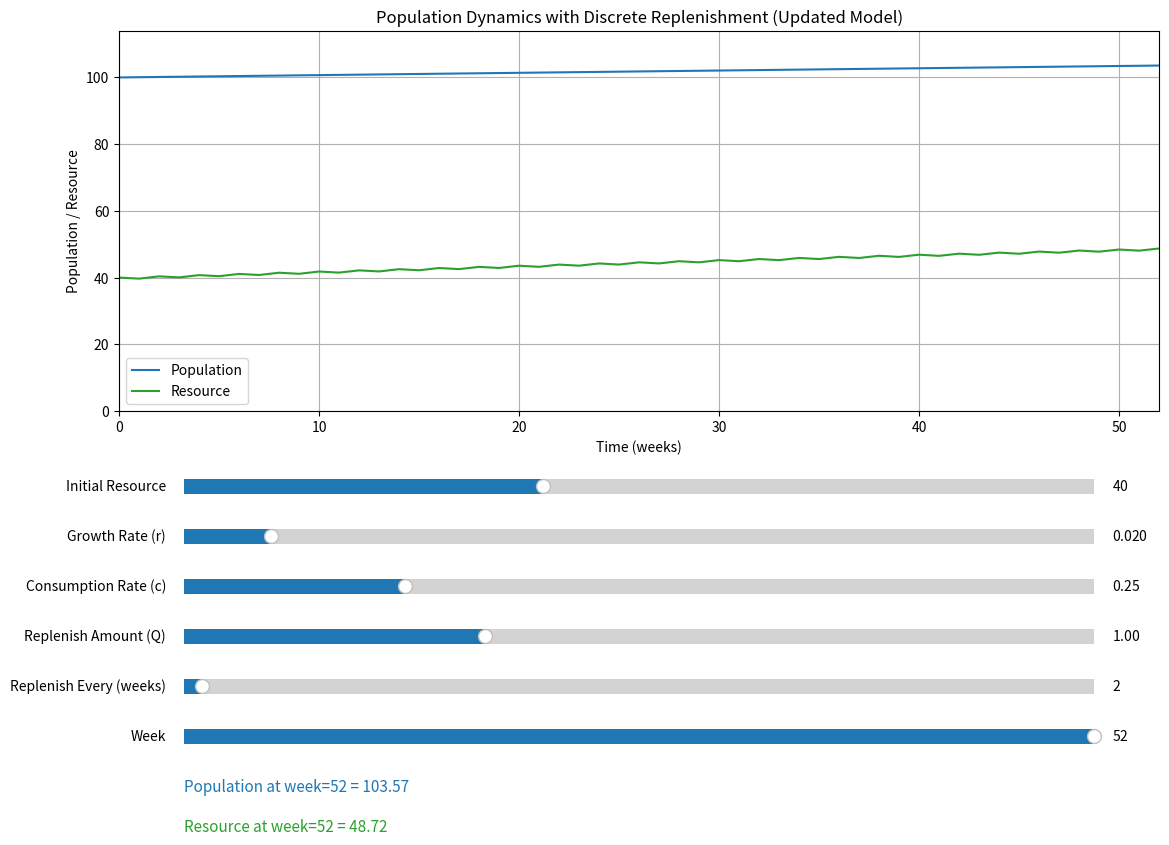

Source code (Python):
import matplotlib.pyplot as plt
from matplotlib.widgets import Slider
import numpy as np

# Simulation settings
dt = 0.001  # Each step ~8.76 hours
simulation_years = 1
steps_total = int(simulation_years / dt)
weeks_total = int(simulation_years * 52)

# Discrete replenishment version of the new model
def simulate(res_init, growth_rate, consumption, Q, tau_weeks):
    P = 100  # initial population
    R = res_init
    P_vals = []
    R_vals = []

    steps_per_week = int((1 / 52) / dt)
    steps_per_tau = int((tau_weeks / 52) / dt)

    R0 = 20
    k = 3

    P_vals.append(P)
    R_vals.append(R)

    for step in range(1, steps_total + 1):
        dP = growth_rate * P * (1 + P / (k * R))
        dR = -consumption * P * (R / (R + R0))

        P += dP * dt
        R += dR * dt

        if step % steps_per_tau == 0:
            R += Q  # Discrete jump in resource

        if step % steps_per_week == 0:
            P_vals.append(P)
            R_vals.append(R)

    time_vals = np.arange(len(P_vals))
    return P_vals, R_vals, time_vals

# Initial params
init_res = 40
init_growth = 0.02
init_consumption = 0.25
init_replenish_amt = 1.0
init_tau_weeks = 2

# Precompute
pop_vals, res_vals, time_vals = simulate(init_res, init_growth, init_consumption, init_replenish_amt, init_tau_weeks)

# Plot Setup
fig, ax = plt.subplots(figsize=(13, 10))
plt.subplots_adjust(left=0.1, bottom=0.5)

line_pop, = ax.plot(time_vals, pop_vals, label='Population', color='tab:blue')
line_res, = ax.plot(time_vals, res_vals, label='Resource', color='tab:green')

ax.set_xlabel("Time (weeks)")
ax.set_ylabel("Population / Resource")
ax.set_title("Population Dynamics with Discrete Replenishment (Updated Model)")
ax.legend()
ax.grid(True)
ax.set_xlim(0, weeks_total)
ax.set_ylim(0, max(max(pop_vals), max(res_vals)) * 1.1)

# Sliders
slider_res = Slider(plt.axes([0.15, 0.41, 0.7, 0.03]), "Initial Resource", 1, 100, valinit=init_res, valstep=1)
slider_growth = Slider(plt.axes([0.15, 0.36, 0.7, 0.03]), "Growth Rate (r)", 0.001, 0.2, valinit=init_growth)
slider_consumption = Slider(plt.axes([0.15, 0.31, 0.7, 0.03]), "Consumption Rate (c)", 0.01, 1.0, valinit=init_consumption)
slider_replenish = Slider(plt.axes([0.15, 0.26, 0.7, 0.03]), "Replenish Amount (Q)", 0.01, 3.0, valinit=init_replenish_amt)
slider_tau = Slider(plt.axes([0.15, 0.21, 0.7, 0.03]), "Replenish Every (weeks)", 1, 52, valinit=init_tau_weeks, valstep=1)
slider_time = Slider(plt.axes([0.15, 0.16, 0.7, 0.03]), "Week", 0, weeks_total, valinit=weeks_total, valstep=1)

text_pop = fig.text(0.15, 0.12, f"Population at week={weeks_total} = {pop_vals[-1]:.2f}", fontsize=11, color='tab:blue')
text_res = fig.text(0.15, 0.08, f"Resource at week={weeks_total} = {res_vals[-1]:.2f}", fontsize=11, color='tab:green')

def update_model(val):
    new_res = slider_res.val
    new_growth = slider_growth.val
    new_cons = slider_consumption.val
    new_Q = slider_replenish.val
    new_tau = slider_tau.val

    global pop_vals, res_vals, time_vals
    pop_vals, res_vals, time_vals = simulate(new_res, new_growth, new_cons, new_Q, new_tau)

    line_pop.set_data(time_vals, pop_vals)
    line_res.set_data(time_vals, res_vals)
    ax.set_xlim(0, len(time_vals) - 1)
    ax.set_ylim(0, max(max(pop_vals), max(res_vals)) * 1.1)

    slider_time.valmax = len(time_vals) - 1
    slider_time.ax.set_xlim(slider_time.valmin, slider_time.valmax)
    slider_time.set_val(min(slider_time.val, slider_time.valmax))

    update_time(slider_time.val)
    fig.canvas.draw_idle()

def update_time(t_val):
    t_index = int(t_val)
    if t_index < len(pop_vals):
        text_pop.set_text(f"Population at week={t_index} = {pop_vals[t_index]:.2f}")
        text_res.set_text(f"Resource at week={t_index} = {res_vals[t_index]:.2f}")
    fig.canvas.draw_idle()

for s in [slider_res, slider_growth, slider_consumption, slider_replenish, slider_tau]:
    s.on_changed(update_model)

slider_time.on_changed(update_time)

plt.show()
